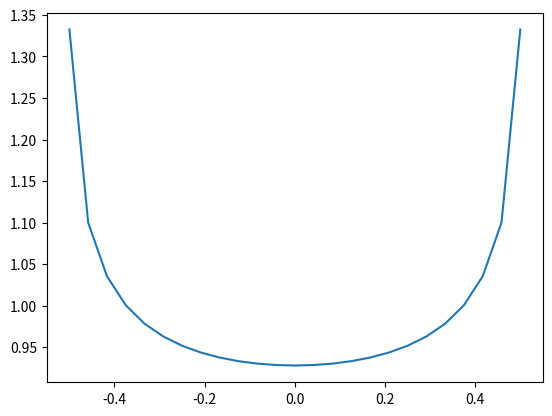

This figure's Python source:
import matplotlib
import matplotlib.pyplot as plt
import matplotlib.cm as cm
import numpy as np
import math

#constants
L=0.5
h=0.5
a=0.0025
e0=8.85*(10**(-12))

#Axes
N=25
xrmin=-L
xrmax=L
Dxr=(xrmax-xrmin)/N
Xr=np.linspace(xrmin,xrmax,N)
#xx=np.zeros(N)
#
# for i in range (0,N-1):
#     xx[i]=0.5*(Xr[i]+Xr[i+1])

N2=203
xmin=-2
xmax=2
X=np.linspace(xmin,xmax,N2)

#initialising arrays
AA=np.zeros((N,N))
# l=np.zeros(N)
# l0=np.zeros(N)

#calculating A matrix
for i in range(0,N):
    for j in range(0,N):
        if i==j:
            AA[i][j]=Dxr*(np.log((Dxr/2+np.sqrt(a**2+(Dxr/2)**2))/(-Dxr/2+np.sqrt(a**2+(Dxr/2)**2)))-2/(3*2*h))/(4*math.pi)
        else:
            R1=abs(Xr[j]-Xr[i])
            R2=np.sqrt((Xr[j]-Xr[i])**2+(2*h)**2)
            AA[i][j]=Dxr*(Dxr/R1 -2*Dxr/(3*R2))/(4*math.pi)

l0=np.dot(np.linalg.inv(AA),np.ones(N))
l=l0/(Dxr*sum(l0))

#plots
fig1, ax1 = plt.subplots()
test=ax1.plot(Xr,l)

plt.show()
